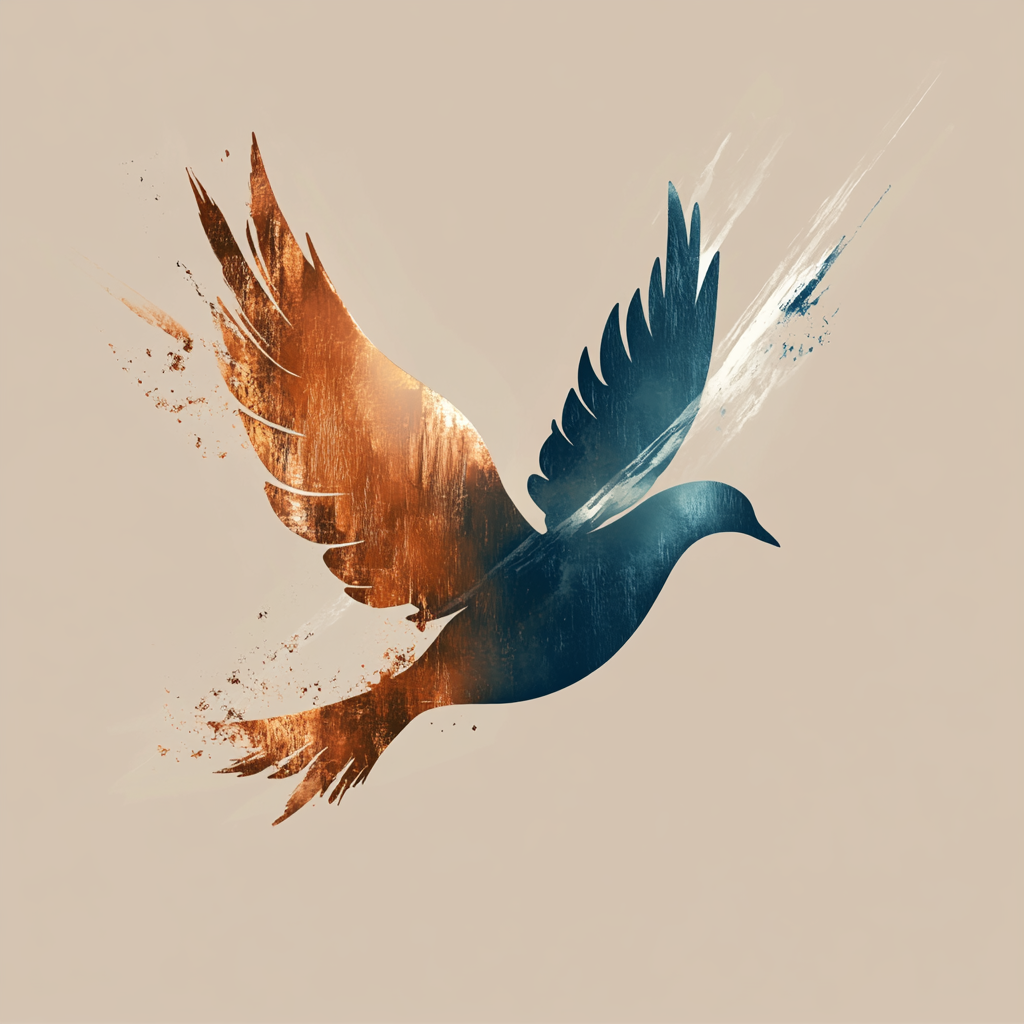
Generation parameters embedded in this image by Midjourney (PNG 'Description' text chunk):
A minimalist logo featuring a stylized dove in flight, surrounded by soft golden and navy blue brushstrokes. The dove appears to radiate a subtle glow, symbolizing faith and transformation. The background is a clean, soft beige for a modern, elegant touch. --chaos 90 --style raw --personalize [redacted] --stylize 900 --weird 2000 --v 6.1 Job ID: 6807884c-4c09-4e82-ae9d-563cd0f96a33